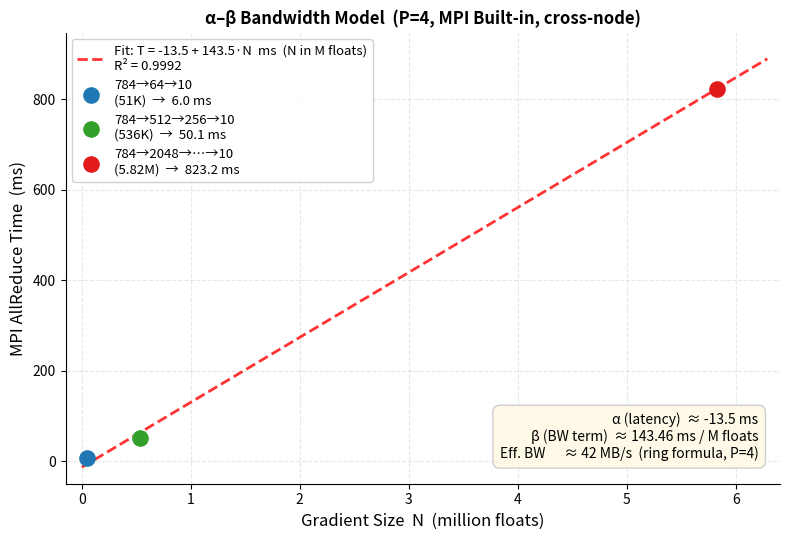

The script that saved this image:
"""
Fig 5: α–β cost model fit for MPI_Allreduce.
Uses P=4, mpi_builtin, steady-state (epochs 3-5 avg) measurements at three N.

T_allreduce ≈ α + β·N   (ms, floats)

Data points:
  Network 784→64→10:             N = 50,890  floats,  T = 5.97 ms
  Network 784→512→256→10:        N = 535,818 floats,  T = 50.1 ms
  Network 784→2048→2048→2048→10: N = 5,824,522 floats, T = 823.2 ms
"""
import numpy as np
import matplotlib.pyplot as plt
from scipy import stats    # linear regression with confidence

# ── Data ────────────────────────────────────────────────────────────
N_floats = np.array([50_890, 535_818, 5_824_522], dtype=float)
T_ms     = np.array([5.97,   50.1,    823.2])

network_labels = [
    '784→64→10\n(51K)',
    '784→512→256→10\n(536K)',
    '784→2048→…→10\n(5.82M)',
]

# ── Linear fit T = α + β·N ─────────────────────────────────────────
slope, intercept, r_value, p_value, std_err = stats.linregress(N_floats, T_ms)
beta_ms_per_float = slope          # ms / float
alpha_ms          = intercept      # ms (latency)

# Effective bandwidth: each float is 4 bytes; AllReduce sends 2(P-1)/P*N*4 bytes total
# For simplicity of the α-β model we report "bytes / slope" as effective end-to-end rate
P = 4
factor = 2 * (P-1) / P              # ≈ 1.5 for P=4 (ring formula)
bw_MBs = factor * 4.0 / (beta_ms_per_float * 1e-3) / 1e6   # MB/s

N_fit = np.linspace(0, N_floats.max() * 1.08, 400)
T_fit = intercept + slope * N_fit

# ── Plot ────────────────────────────────────────────────────────────
fig, ax = plt.subplots(figsize=(8, 5.5))

# Fit line
ax.plot(N_fit / 1e6, T_fit, 'r--', lw=2.0, alpha=0.8,
        label=f'Fit: T = {alpha_ms:.1f} + {slope*1e6:.1f}·N  ms  (N in M floats)\n'
              f'R² = {r_value**2:.4f}')

# Data points
scatter_colors = ['#1f78b4', '#33a02c', '#e31a1c']
for i, (n, t, lbl, c) in enumerate(zip(N_floats, T_ms, network_labels, scatter_colors)):
    ax.scatter(n/1e6, t, s=120, color=c, zorder=5,
               label=f'{lbl}  →  {t:.1f} ms')

ax.set_xlabel('Gradient Size  N  (million floats)', fontsize=12)
ax.set_ylabel('MPI AllReduce Time  (ms)', fontsize=12)
ax.set_title('α–β Bandwidth Model  (P=4, MPI Built-in, cross-node)',
             fontsize=12, fontweight='bold')

# Annotation box
textstr = (f'α (latency)  ≈ {alpha_ms:.1f} ms\n'
           f'β (BW term)  ≈ {slope*1e6:.2f} ms / M floats\n'
           f'Eff. BW      ≈ {bw_MBs:.0f} MB/s  (ring formula, P=4)')
ax.text(0.97, 0.05, textstr, transform=ax.transAxes,
        ha='right', va='bottom', fontsize=10,
        bbox=dict(boxstyle='round,pad=0.5', facecolor='#fff9e6',
                  edgecolor='#ccc', alpha=0.95))

ax.legend(fontsize=9.5, framealpha=0.9, loc='upper left')
ax.grid(alpha=0.3, linestyle='--')
ax.spines[['top', 'right']].set_visible(False)
ax.set_xlim(-0.15, N_floats.max()/1e6 * 1.1)
ax.set_ylim(-50, T_ms.max() * 1.15)

plt.tight_layout()
plt.savefig('fig5_alpha_beta.pdf', bbox_inches='tight')
plt.savefig('fig5_alpha_beta.png', dpi=150, bbox_inches='tight')
print("Saved fig5_alpha_beta.pdf / .png")
print(f"\nFit results:")
print(f"  α = {alpha_ms:.2f} ms   β = {slope:.4e} ms/float")
print(f"  Effective bandwidth ≈ {bw_MBs:.1f} MB/s")
print(f"  R² = {r_value**2:.4f}")
plt.show()
